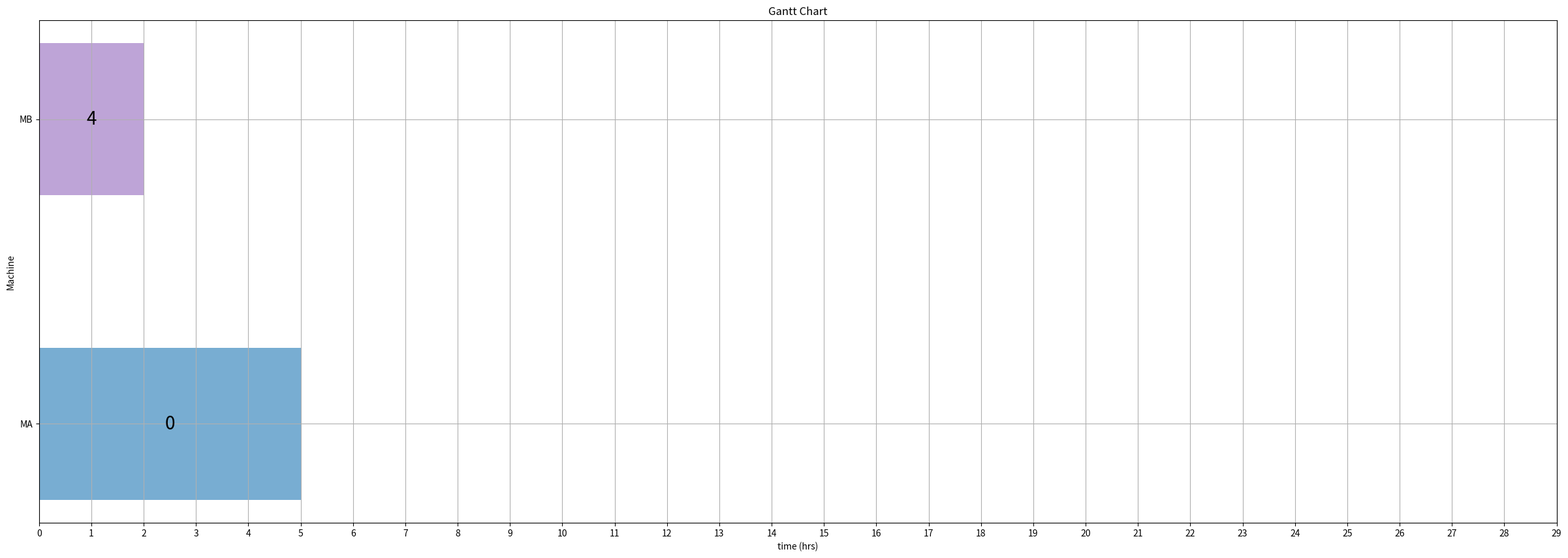
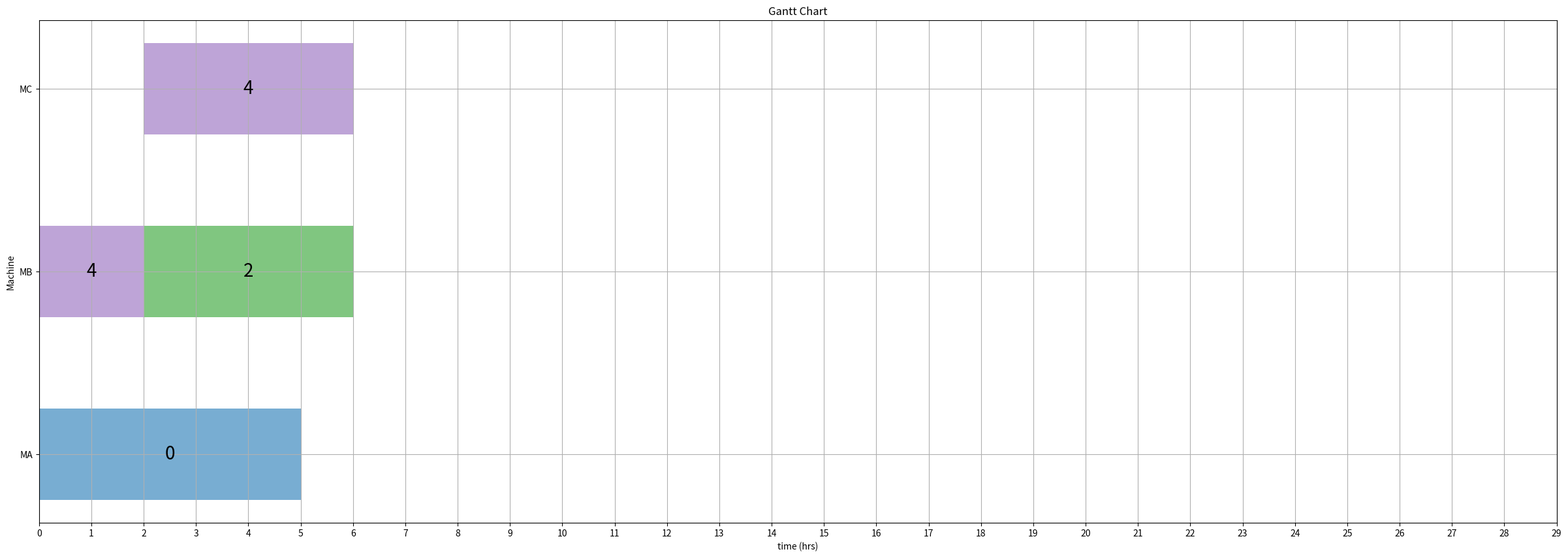
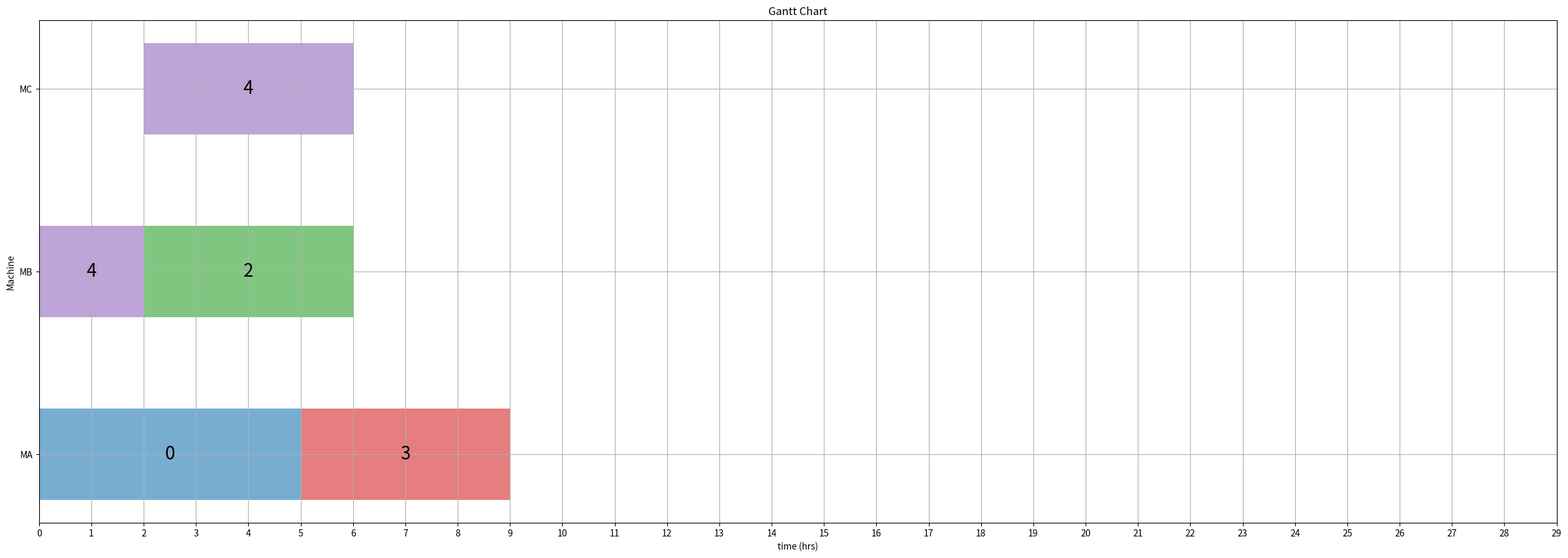
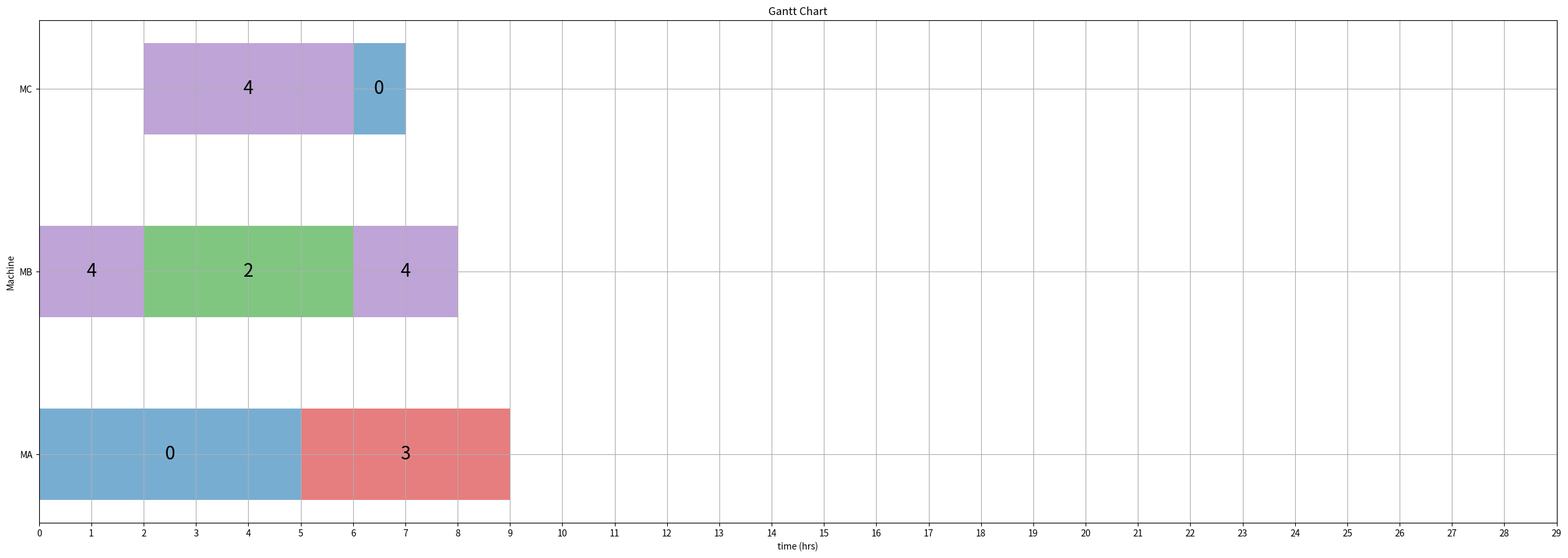
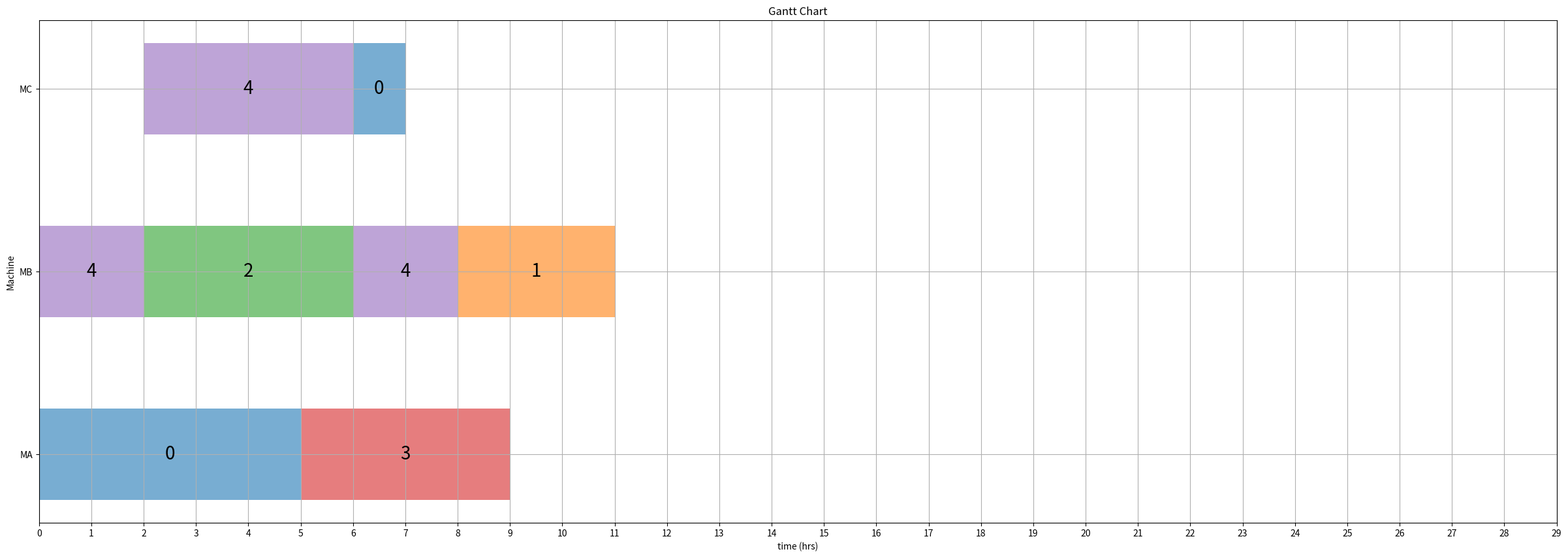
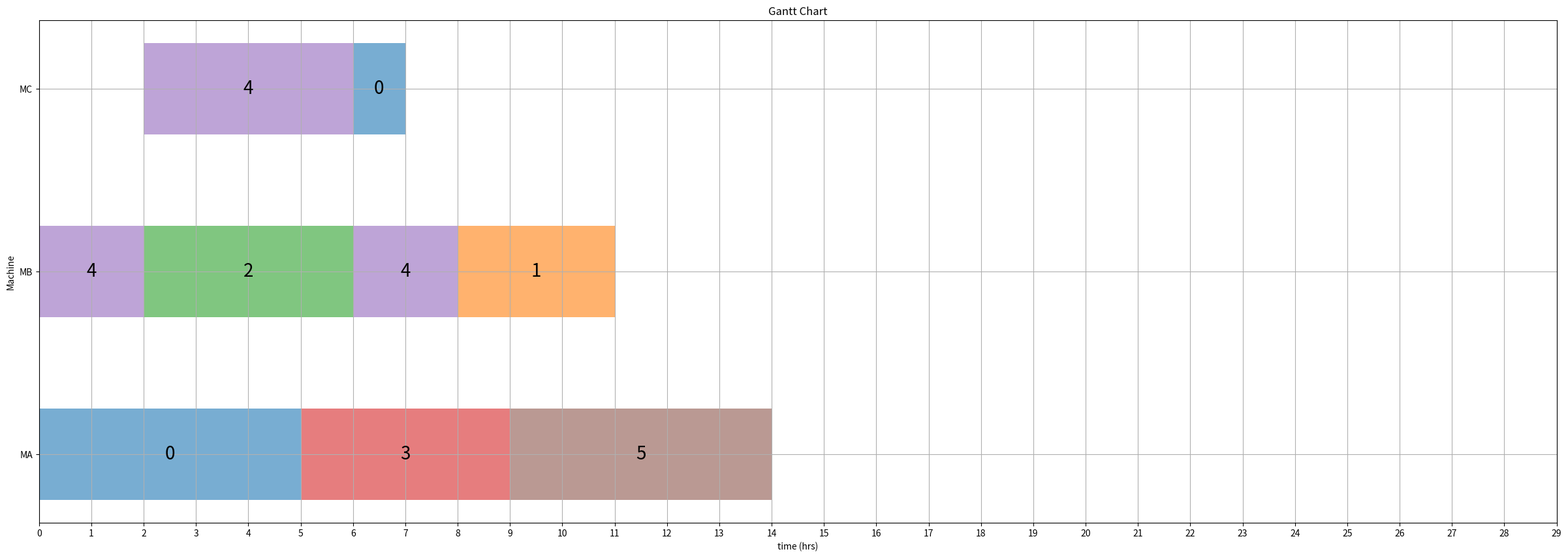
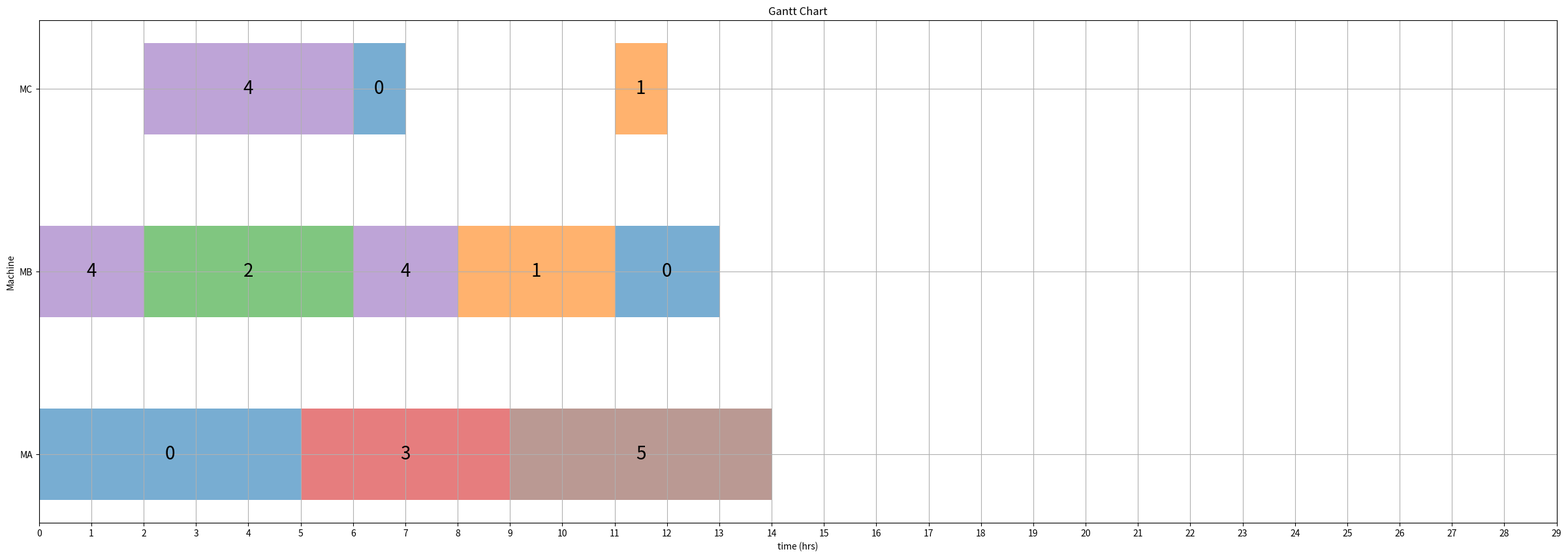
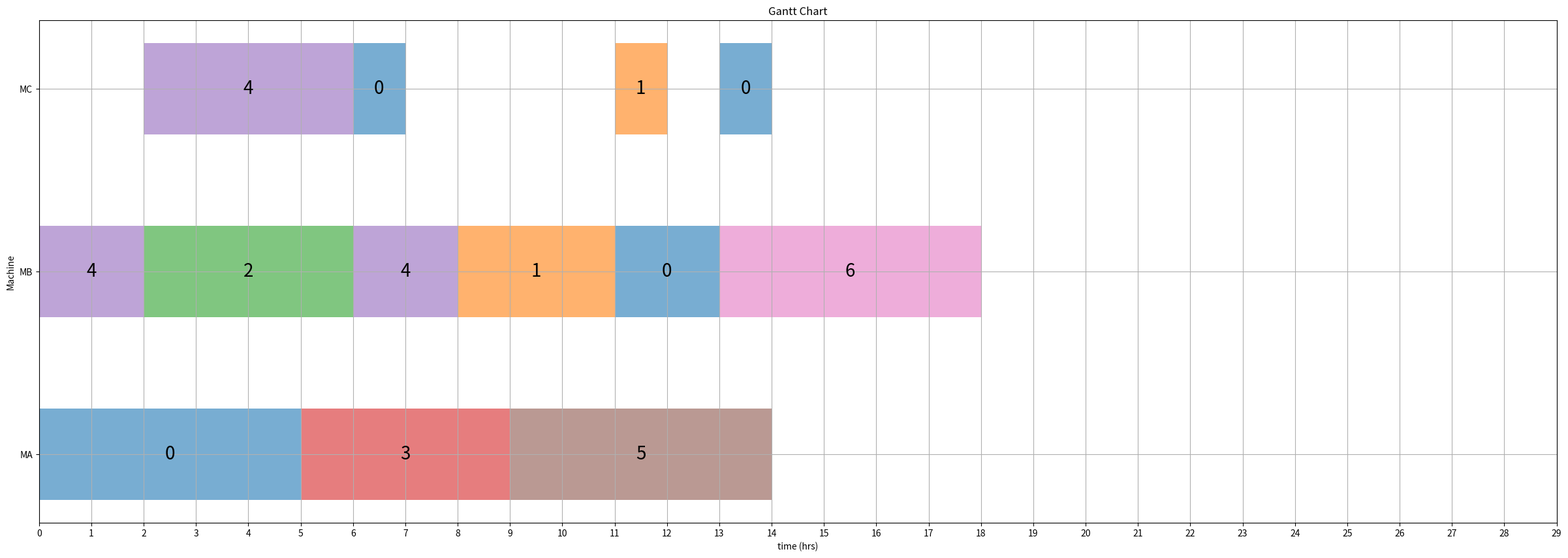
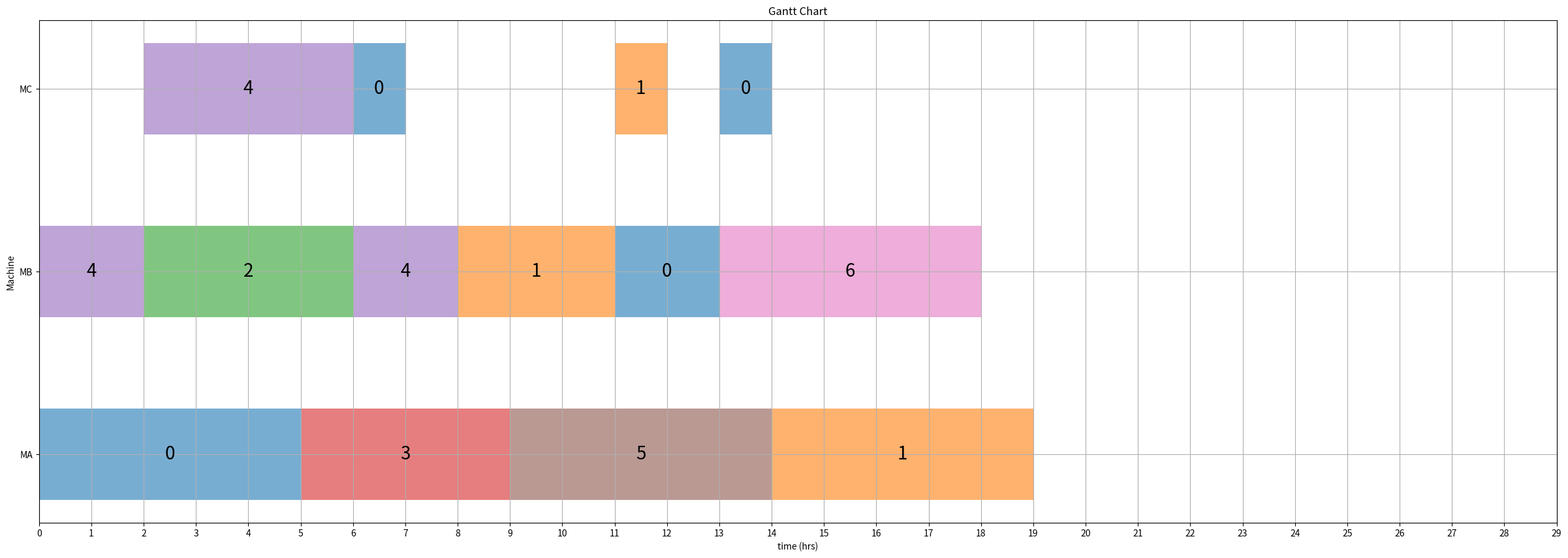
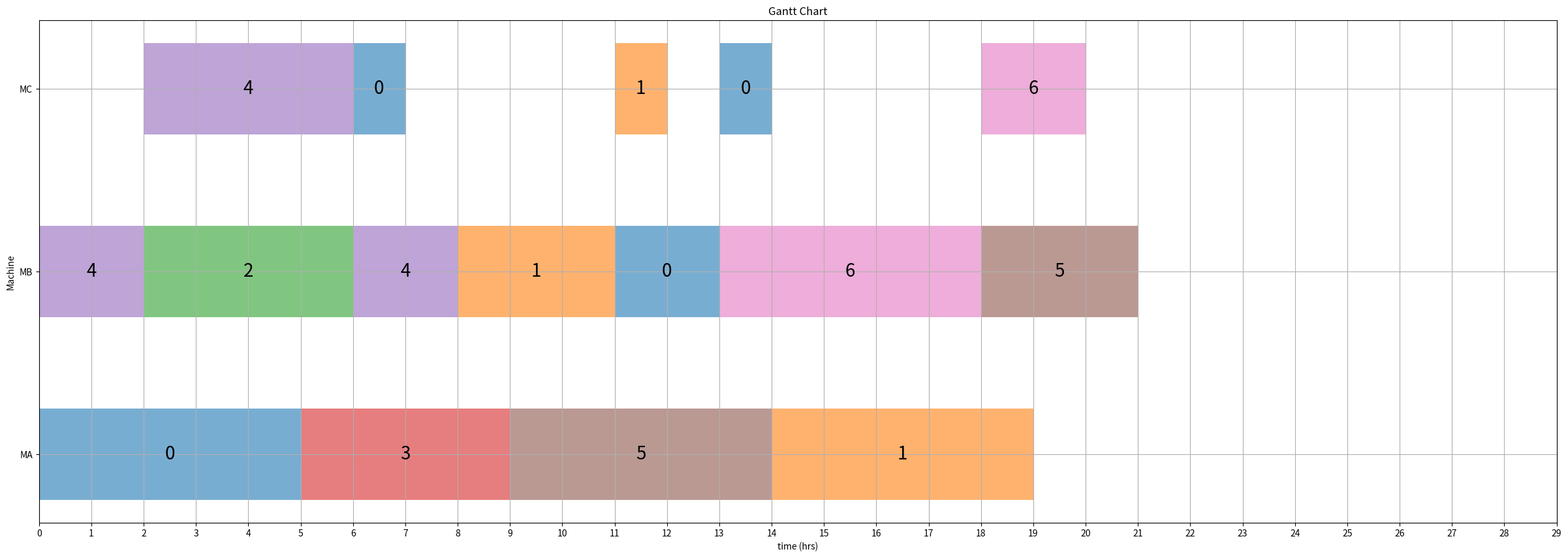
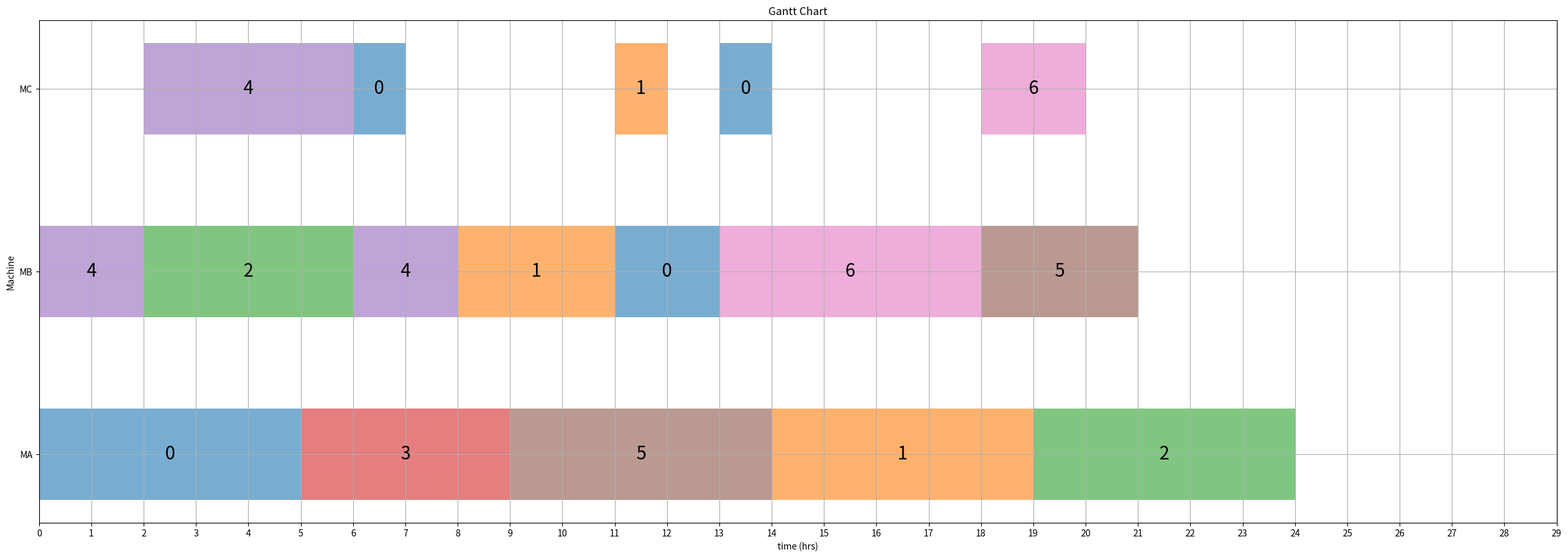
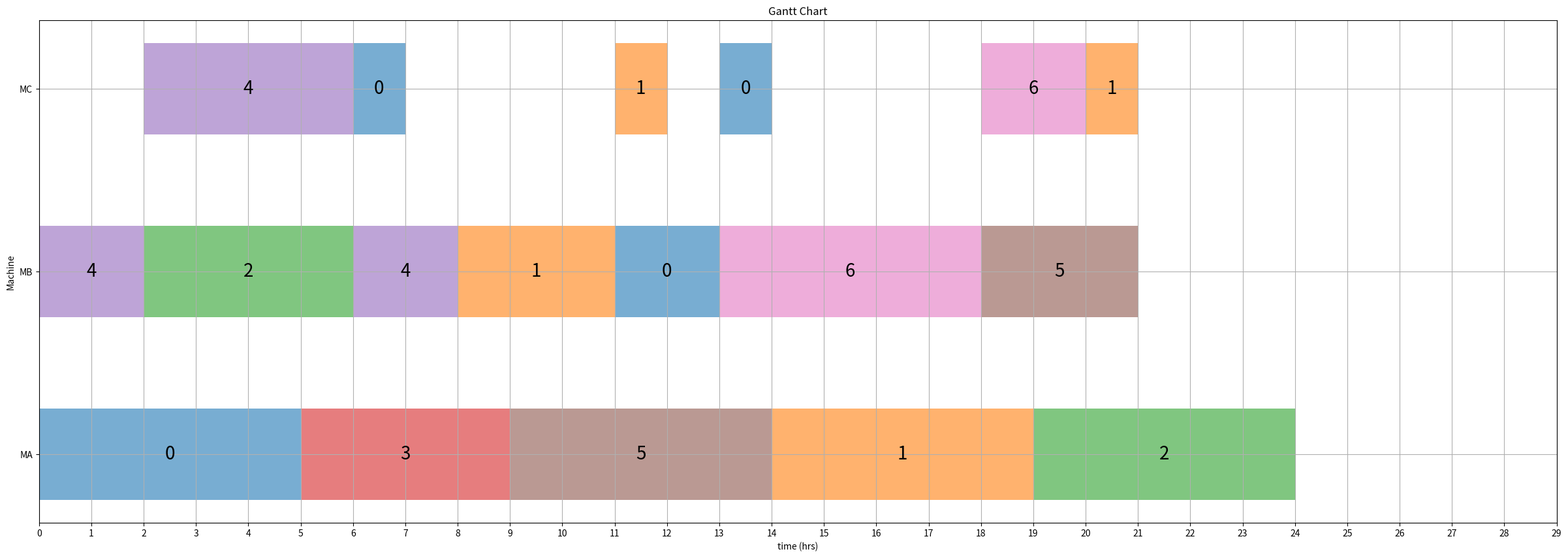
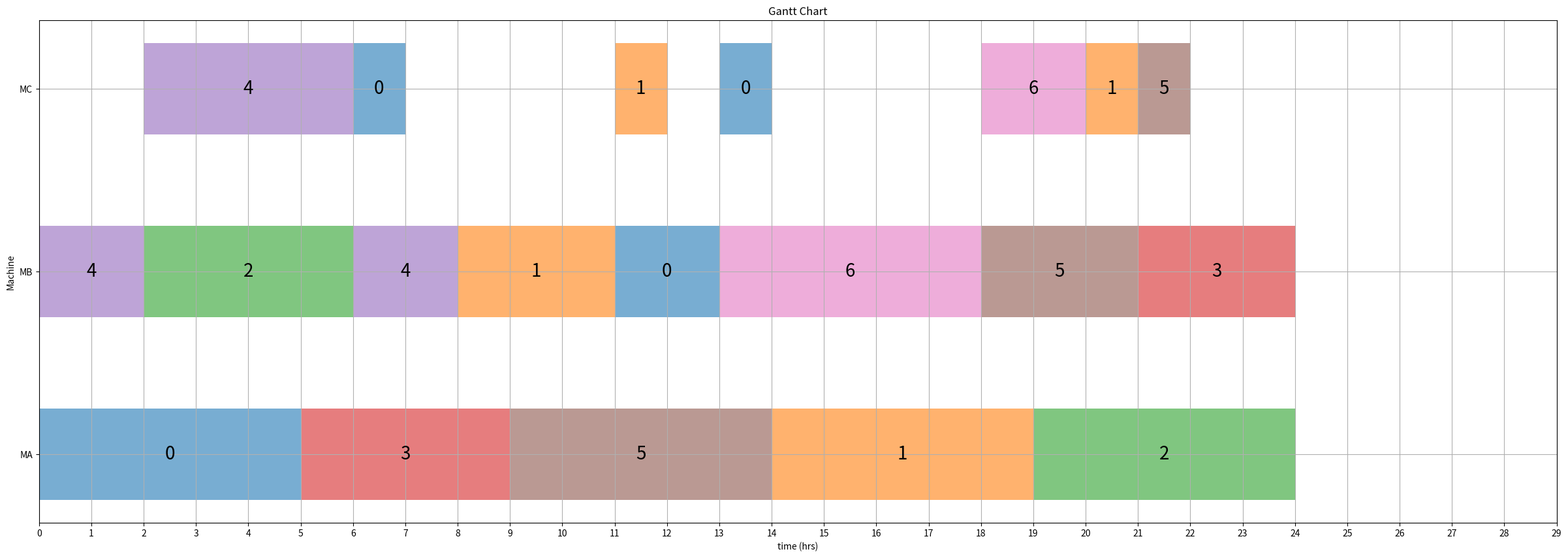
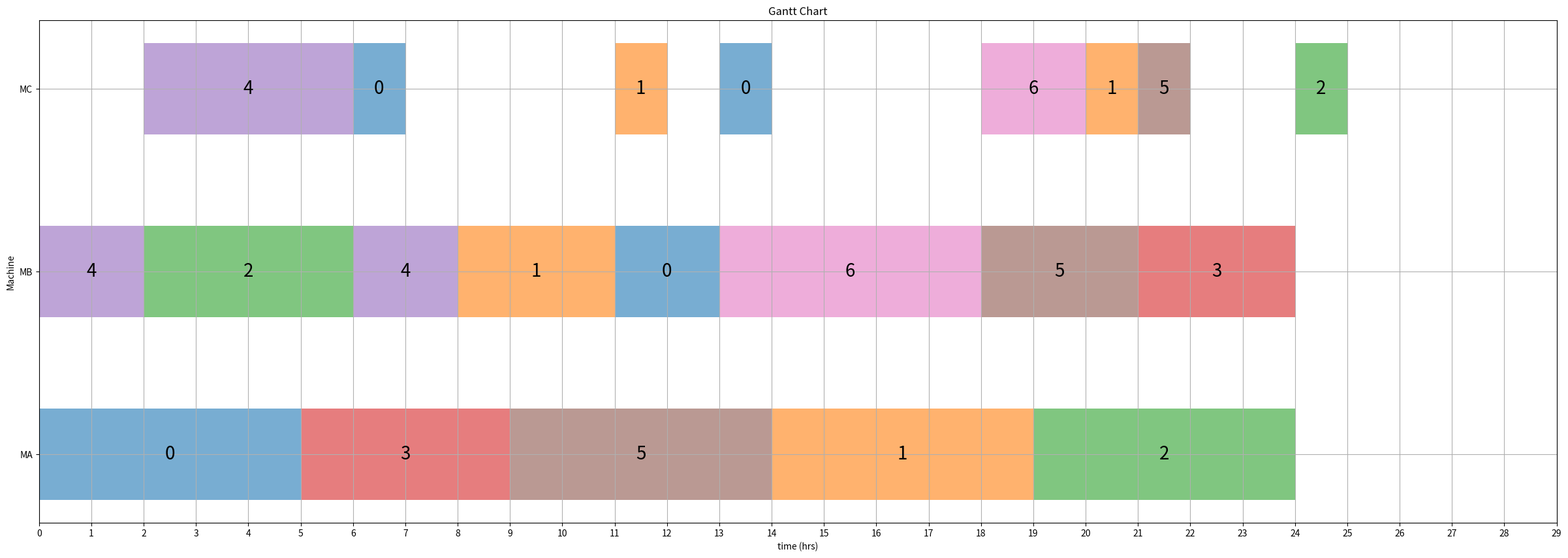
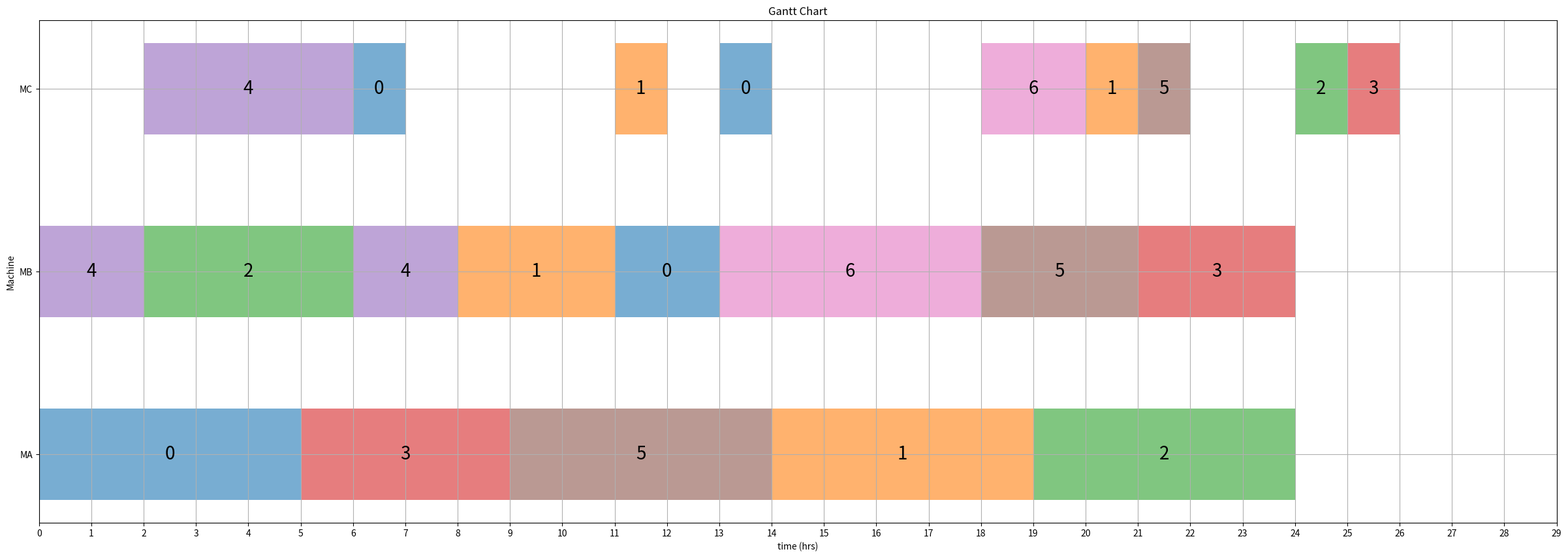

Recreate these plots in Python, in order.
import pandas as pd
import matplotlib.pyplot as plt
import matplotlib.colors as mcolors
import numpy as np

class Gantt:
    def __init__(self, log = True):
        self.log = log
        self.gantt_data = {"MC": [],
                           "Order" : [],
                           "Start time" : [],
                           "Process time" : []}

    def update_gantt(self, MC, ST, PT, job):
        self.gantt_data['MC'].append("M{}".format(MC))
        self.gantt_data['Order'].append(job)
        self.gantt_data['Start time'].append(ST)
        self.gantt_data['Process time'].append(PT)

    def draw_gantt(self, save = None):
        #set color list
        plt.figure(figsize=(30, 10))
        #colors = list(mcolors.CSS4_COLORS.keys())
        colors = list(mcolors.TABLEAU_COLORS.keys())
        #np.random.shuffle(colors)
        #draw gantt bar
        y = self.gantt_data['MC']
        width = self.gantt_data['Process time']
        left = self.gantt_data['Start time']
        color = []
        for j in self.gantt_data['Order']:
            color.append(colors[int(j)])

        plt.barh(y = y, width = width, height = 0.5, color=color,left = left, align = 'center',alpha = 0.6)
        #add text
        for i in range(len(self.gantt_data['MC'])):
            text_x = self.gantt_data['Start time'][i] + self.gantt_data['Process time'][i]/2
            text_y = self.gantt_data['MC'][i]
            text = self.gantt_data['Order'][i]
            if len(text) >=10:
                text = ""
            plt.text(text_x, text_y, text, verticalalignment='center', horizontalalignment='center', fontsize=20)
        #figure setting
        plt.xlabel("time (hrs)")
        plt.xticks(np.arange(0,30))
        plt.ylabel("Machine")
        plt.title("Gantt Chart")

        plt.grid(True)

        if save == None:
            plt.show()
        else:
            plt.savefig(save)
        plt.show()


class machine(object):
    def __init__(self, working, end_time, buffer):
        #check if the machine is working or not
        self.working = working
        #end time of A B C machines finished the onhand order
        self.end_time = end_time
        #buffer of A B C machines(the waiting jobs)
        self.buffer = buffer

class job(object):
    def __init__(self, at, sequence, due, inbuffer, finished):
        #arrival time of job
        self.at = at
        #sequence of the job
        self.sequence = sequence
        #due date
        self.due = due
        #check if the job is in buffer
        self.inbuffer = inbuffer
        #check if the job is finished
        self.finished = finished


#if the job sequence is empty, then end the while loop
def check(wholelist):
    count = 0
    for i in wholelist:
        count += len(i.sequence)

    if (count != 0):
        return True
    else:
        return False

#decide the next timeline
def nexttime(s,a,b,c):
    if (a == 0 and b == 0 and c == 0 and s == 0):
        return 0
    else:
        temp = []
        if(a > s):
            temp.append(a)
        if(b > s):
            temp.append(b)
        if(c > s):
            temp.append(c)
        return min(temp)

def EDD(job_list, buffer):
    win_index = buffer[0]
    for i in buffer:
        if(job_list[i].due < job_list[win_index].due):
            win_index = i
    return win_index

process_plt = Gantt()

j1 = job(0,[['A',5],['C',1],['B',2],['C',1]],15,False,False)
j2 = job(4,[['B', 3], ['C', 1], ['A', 5], ['C', 1]],14,False,False)
j3 = job(0,[['B',4],['A',5],['C',1]],20,False,False)
j4 = job(0,[['A',4],['B',3],['C',1]],24,False,False)
j5 = job(0,[['B',2],['C',4],['B',2]],10,False,False)
j6 = job(7,[['A',5],['B',3],['C',1]],16,False,False)
j7 = job(10,[['B',5],['C',2]],20,False,False)

job_list = [j1,j2,j3,j4,j5,j6,j7]

machine_A = machine(False,0,[])
machine_B = machine(False,0,[])
machine_C = machine(False,0,[])
start_time = 0

#print the job info.
for i in job_list:
    print(i.at, i.sequence, i.due, i.inbuffer)

tardiness = 0
#store the winning job index of A B C
indexA = indexB = indexC = 0

process_plt.draw_gantt()

while(check(job_list)):
    #determine the next start time
    start_time = nexttime(start_time,machine_A.end_time,machine_B.end_time,machine_C.end_time)
    print("\nT",start_time)

    #if the start_time == end_time of machine
    #then set the job to next sequence and set the machine condition to no working
    if(start_time == machine_A.end_time and start_time != 0):
        machine_A.working = False
        job_list[indexA].inbuffer = False
        machine_A.buffer.remove(indexA)
        del job_list[indexA].sequence[0]
    if(start_time == machine_B.end_time and start_time != 0):
        machine_B.working = False
        job_list[indexB].inbuffer = False
        machine_B.buffer.remove(indexB)
        del job_list[indexB].sequence[0]
    if(start_time == machine_C.end_time and start_time != 0):
        machine_C.working = False
        job_list[indexC].inbuffer = False
        machine_C.buffer.remove(indexC)
        del job_list[indexC].sequence[0]


    for i in job_list:
        #calculate tardiness
        if(len(i.sequence) == 0 and (not i.finished)):
            tardiness += max(0,start_time - i.due)
            i.finished = True
        #if the order is arrived and not processing, then add it into the buffer it should be
        if((i.at <= start_time) and (not i.inbuffer) and (not i.finished)):
            if(i.sequence[0][0] == 'A'):
                machine_A.buffer.append(job_list.index(i))
            elif(i.sequence[0][0] == 'B'):
                machine_B.buffer.append(job_list.index(i))
            else:
                machine_C.buffer.append(job_list.index(i))
            i.inbuffer = True

    print("\nbuffer_A:" , machine_A.buffer ,"\nbuffer_B:" , machine_B.buffer , "\nbuffer_C:" , machine_C.buffer)
    print("\nmachine condition:\nA:",machine_A.working,"\nB:",machine_B.working,"\nC:",machine_B.working)

    #machine A
    if(not machine_A.working and len(machine_A.buffer) != 0):
        #index store the win job
        indexA = machine_A.buffer[0]
        #EDD
        indexA = EDD(job_list, machine_A.buffer)
        #store the data into gantt chart
        process_plt.update_gantt('A',start_time,job_list[indexA].sequence[0][1],str(indexA))
        #update end_time of A and job processing state
        machine_A.end_time = start_time + job_list[indexA].sequence[0][1]

        #set the machine condition to using
        machine_A.working = True

    #machine B
    if(not machine_B.working and len(machine_B.buffer) != 0):
        #index store the win job
        indexB = machine_B.buffer[0]
        #EDD
        indexB = EDD(job_list, machine_B.buffer)
        #store the data into gantt chart
        process_plt.update_gantt('B',start_time,job_list[indexB].sequence[0][1],str(indexB))
        #update end_time of A and job processing state
        machine_B.end_time = start_time + job_list[indexB].sequence[0][1]

        #set the machine condition to using
        machine_B.working = True

    #machine C
    if(not machine_C.working and len(machine_C.buffer) != 0):
        #index store the win job
        indexC = machine_C.buffer[0]
        #EDD
        indexC = EDD(job_list, machine_C.buffer)
        #store the data into gantt chart
        process_plt.update_gantt('C',start_time,job_list[indexC].sequence[0][1],str(indexC))
        #update end_time of A and job processing state
        machine_C.end_time = start_time + job_list[indexC].sequence[0][1]

        #set the machine condition to using
        machine_C.working = True

    print("\nEnd_time of A B C:\nTA:",machine_A.end_time,"\nTB:",machine_B.end_time,"\nTC:",machine_C.end_time)

    print("\nSequence:")
    for i in job_list:
        print(i.sequence)
    print("-------------------")
    process_plt.draw_gantt()

print("\nMakespan = %d hrs \n" %start_time)

print("Total Tardiness = %d\nAverage Tardiness = %.3f hrs\n" %(tardiness,(tardiness/len(job_list))))
